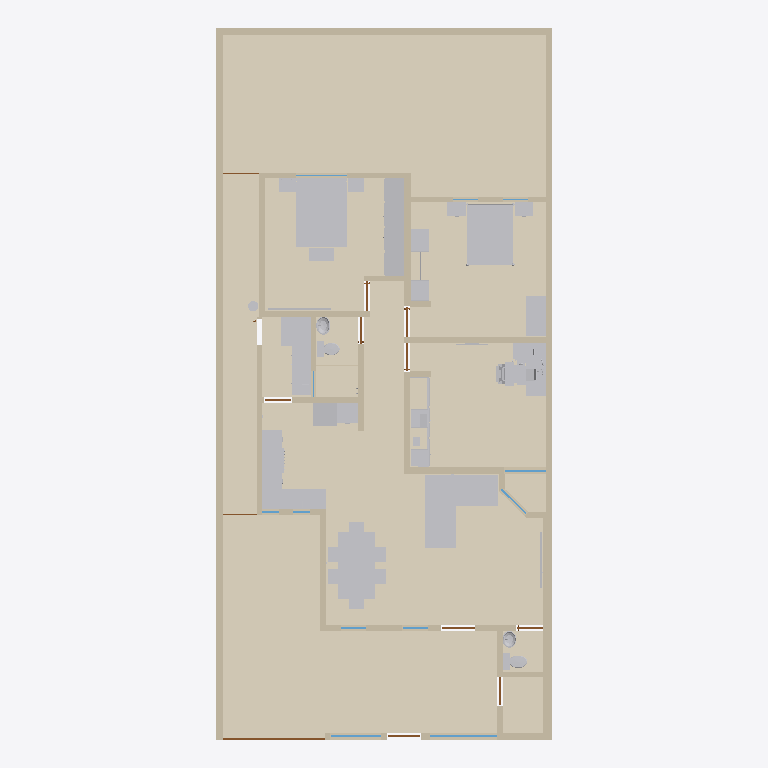
Plan cut of the same IFC building model at storey 'Planta baja' (level 0.00 m, cut at 1.40 m), seen from above with north up, elements coloured by IFC class: 49 other elements (light grey), 41 walls (beige), 14 coverings (cream), 12 doors (brown), 9 windows (light blue). Cut surfaces are drawn darker.
Extent 10.0 m × 21.2 m × 3.3 m (x, y, z). Storeys (1): Planta baja at 0.00 m. Elements (306): 118 IfcFurniture, 41 IfcWall, 24 IfcCovering, 24 IfcDiscreteAccessory, 14 IfcAudioVisualAppliance, 13 IfcDoor, 13 IfcOutlet, 12 IfcWindow, 9 IfcLightFixture, 9 IfcSwitchingDevice, 7 IfcElectricAppliance, 7 IfcSanitaryTerminal.

HEADER;
FILE_DESCRIPTION(('ViewDefinition[DesignTransferView]'),'2;1');
FILE_NAME('/dev/null','2026-10-17T19:39:40+00:00',(''),(''),'IfcOpenShell 0.9.0','IfcOpenShell 0.9.0','Nobody');
FILE_SCHEMA(('IFC4'));
ENDSEC;
DATA;
#1=IFCPROJECT('3Vf0nmfA9Pmeo3ifbiEFhB',$,'Casa Jonhy — planta existente — propuesta: Cocina en U y lavandería cerrada',$,$,$,$,(#10),#5);
#12=IFCSITE('3cJeHvK$rR8RI_2yZnSELC',$,'Terreno',$,$,#35,$,$,$,$,$,$,$,$);
#18=IFCBUILDING('005_sqp55Jk8CPsZyEy18r',$,'Casa',$,$,#41,$,$,$,$,$,$);
#24=IFCBUILDINGSTOREY('0yFFDbz5DQsB1OXGedVNuA',$,'Planta baja',$,$,#47,$,$,$,$);
#39174=IFCCOVERING('39_t459wbVjP7$VM8oS3l$',$,'S09-piso',$,$,#39323,#39190,$,.FLOORING.);
#38968=IFCCOVERING('2yIo0aeVbPDwVqz0PcYkZx',$,'S01-piso',$,$,#39298,#38984,$,.FLOORING.);
#39196=IFCCOVERING('3CXTq6sg1QReT$ReGbyUl1',$,'S10-piso',$,$,#39318,#39212,$,.FLOORING.);
#39218=IFCCOVERING('05hmDhczHPl83PVmkt_vvh',$,'S11-piso',$,$,#39313,#39234,$,.FLOORING.);
#39036=IFCCOVERING('2JXAtkDjHOSgsk5SIha6W7',$,'S04-piso',$,$,#39353,#39052,$,.FLOORING.);
#38992=IFCCOVERING('3SrdT9NgzLqAgI0mgD3VBA',$,'S02-piso',$,$,#39293,#39008,$,.FLOORING.);
#39240=IFCCOVERING('2GjFW9W8LViQlqNuX_mMwO',$,'S12-piso',$,$,#39308,#39256,$,.FLOORING.);
#39014=IFCCOVERING('1xakwBuH1VnwwSuep7xH_W',$,'S03-piso',$,$,#39288,#39030,$,.FLOORING.);
#53=IFCWALL('3KH_2e4mDOdu2uT2lOurG1',$,'W01',$,$,#1208,#69,$,.SOLIDWALL.);
#29485=IFCFURNITURE('3ZvMd5tTnSvAPVroZZdlpV',$,'sala-sofa',$,'sofá en L',#29565,#29560,$,.USERDEFINED.);
#35983=IFCFURNITURE('3j5njiepTH5eH8xDO4PotZ',$,'r-s03-cama',$,$,#36003,#35998,$,.BED.);
#34199=IFCFURNITURE('0VBGlGQArVlQdDcpg5kSe6',$,'recamara-cama',$,$,#34219,#34214,$,.BED.);
#29701=IFCFURNITURE('16vkBEq2nGG8u8iJZGYmgB',$,'comedor-mesa',$,$,#29751,#29746,$,.TABLE.);
#81=IFCWALL('1asaDOY4DLKPuD5LYFJ7_d',$,'W02',$,$,#1278,#97,$,.SOLIDWALL.);
#39106=IFCCOVERING('2zfrfHTwTJ6Rwi$fNfOd4g',$,'S06-piso',$,$,#39348,#39122,$,.FLOORING.);
#39262=IFCCOVERING('3rj4wM355GAf2ZHDuv2I3C',$,'S13-piso',$,$,#39303,#39278,$,.FLOORING.);
#9779=IFCFURNITURE('1lePFLDdbHI9UXM30$7FGe',$,'F02-closet',$,'closet',#9895,#9890,$,.USERDEFINED.);
#39058=IFCCOVERING('0T1lnIJUbRvggdIHMJ9x8B',$,'S05-piso',$,$,#39338,#39074,$,.FLOORING.);
#193=IFCWALL('2ttYOHz4jUkupna5tqdXSH',$,'W06',$,$,#1353,#209,$,.SOLIDWALL.);
#39080=IFCCOVERING('0dYoSiAVrGwefIH8Jkw7Ed',$,'S05-regadera',$,$,#39328,#39096,$,.FLOORING.);
#39152=IFCCOVERING('2LuDqDViPIqxJd$rzqhPnr',$,'S08-piso',$,$,#39333,#39168,$,.FLOORING.);
#39130=IFCCOVERING('1mL1e53X9GVxzjOWuw9Z8R',$,'S07-piso',$,$,#39343,#39146,$,.FLOORING.);
#26423=IFCFURNITURE('2TLMCue$rKm9vtD4kWr2X4',$,'cocina-ventanas-cubierta-1',$,'mueble',#26449,#26444,$,.USERDEFINED.);
#137=IFCWALL('0TSsOZddDGp8cBxzW_PEkK',$,'W04',$,$,#1213,#153,$,.SOLIDWALL.);
#165=IFCWALL('2vM_6g8gPNdwFCMWglQdpV',$,'W05',$,$,#1283,#181,$,.SOLIDWALL.);
#501=IFCWALL('1rfnFGsVDLawycbf$I3vm5',$,'W17',$,$,#1303,#517,$,.SOLIDWALL.);
#249=IFCWALL('0IRtxyyr9KNe05NBLZb7tx',$,'W08',$,$,#1288,#265,$,.SOLIDWALL.);
#38547=IFCFURNITURE('3lG38lG05N5QFz80LJKRdj',$,'lavanderia-doblado-cubierta-1',$,'mueble',#38567,#38562,$,.USERDEFINED.);
#30161=IFCFURNITURE('1$8kfezL5MbwfjtJjx5vet',$,'r3-escritorio',$,$,#30227,#30222,$,.DESK.);
#333=IFCWALL('2n9T4rm8bLEAho55u1D50A',$,'W11',$,$,#1293,#349,$,.SOLIDWALL.);
#35815=IFCFURNITURE('3sASAoJNTVLfOeu4VxKTfN',$,'recamara-escritorio',$,$,#35853,#35848,$,.DESK.);
#361=IFCWALL('2gy07vHUXRfeR2J508h1kr',$,'W12',$,$,#1363,#377,$,.SOLIDWALL.);
#33925=IFCFURNITURE('19OhpGrKvUCvSCN26ZrA9A',$,'recamara-closet',$,'closet abierto',#34065,#34060,$,.USERDEFINED.);
#30103=IFCFURNITURE('2fWhalzsrPR8uuRMwVEeCx',$,'comedor-asientos',$,$,#30153,#30148,$,.CHAIR.);
#109=IFCWALL('0SrTH4J8rN7gPQLvfy1L6m',$,'W03',$,$,#1348,#125,$,.SOLIDWALL.);
#417=IFCWALL('2r_Cs5qmrT5OFQhXawL72E',$,'W14',$,$,#1298,#433,$,.SOLIDWALL.);
#37527=IFCFURNITURE('2_tk$A83PIyuCombH_vxuv',$,'lavanderia-barra-cubierta-1',$,'mueble',#37547,#37542,$,.USERDEFINED.);
#277=IFCWALL('0ACGmkTn9Sou96c8z9njNy',$,'W09',$,$,#1358,#293,$,.SOLIDWALL.);
#221=IFCWALL('0XUEQ_96rN9R4cELlUaDZc',$,'W07',$,$,#1218,#237,$,.SOLIDWALL.);
#305=IFCWALL('1WX0Y3GA1SFRpeyIZzyXmb',$,'W10',$,$,#1223,#321,$,.SOLIDWALL.);
#389=IFCWALL('1sNffVdvrKpwgfkchTOZgY',$,'W13',$,$,#1228,#405,$,.SOLIDWALL.);
#585=IFCWALL('1tMQeO8jTOMf3RUCwalqsK',$,'W20',$,$,#1308,#601,$,.SOLIDWALL.);
#473=IFCWALL('20lrEyBi5H5eepC6pktsDF',$,'W16',$,$,#1233,#489,$,.SOLIDWALL.);
#641=IFCWALL('1hie4jVk1RqvEER0W3X9Y3',$,'W22',$,$,#1243,#657,$,.SOLIDWALL.);
#27483=IFCELECTRICAPPLIANCE('12Nd_TRLLIkfgvLXFDOquO',$,'cocina-estufa',$,'estufa de gas',#27773,#27768,$,.USERDEFINED.);
#28781=IFCELECTRICAPPLIANCE('0dulcftfLVWPrafGKNABKW',$,'cocina-refrigerador',$,$,#28813,#28808,$,.REFRIGERATOR.);
#13471=IFCFURNITURE('1SIjYkcivKmOxbLx85V0_i',$,'F03-interior-pino-closet',$,'interior del closet',#13611,#13606,$,.USERDEFINED.);
#35641=IFCFURNITURE('01QqdHg1DIh9CF5W7XElm5',$,'recamara-buro',$,'buros',#35691,#35686,$,.USERDEFINED.);
#32693=IFCFURNITURE('13uAaWPWfIUgRVf_BQnPzp',$,'r3-silla',$,$,#32791,#32786,$,.CHAIR.);
#28711=IFCFURNITURE('0T$TiyGXLGD876PixuWfgf',$,'cocina-fondo-cubierta-1',$,'mueble',#28737,#28732,$,.USERDEFINED.);
#445=IFCWALL('2$17IpzVnLtQH3AayJSPUz',$,'W15',$,$,#1368,#461,$,.SOLIDWALL.);
#36135=IFCFURNITURE('0H4ls0iVDIEe6wmKzKYA88',$,'r-s03-buro',$,'buros',#36197,#36192,$,.USERDEFINED.);
#557=IFCWALL('2B9d_vq3vIKxX5QFll_Nhq',$,'W19',$,$,#1238,#573,$,.SOLIDWALL.);
#27381=IFCFURNITURE('17IVnuy2jM1QW4WbKDk65A',$,'cocina-estufa-cubierta-2',$,'mueble',#27407,#27402,$,.USERDEFINED.);
#697=IFCWALL('2SM7iMOH1UBRTnjeopLeML',$,'W24',$,$,#1383,#713,$,.SOLIDWALL.);
#36347=IFCFURNITURE('3Vm3e5T8fTPwRbm_WfWqVh',$,'r-s03-baul',$,'baúl',#36367,#36362,$,.USERDEFINED.);
#27349=IFCFURNITURE('2ghHZP0cbPoe8j5y2On62R',$,'cocina-estufa-cubierta-1',$,'mueble',#27375,#27370,$,.USERDEFINED.);
#529=IFCWALL('0_ERbUJaTJDPS_yDQIOhE5',$,'W18',$,$,#1373,#545,$,.SOLIDWALL.);
#725=IFCWALL('3e7Q9b4fPRZgGpaFQFEkS1',$,'W25',$,$,#1248,#741,$,.SOLIDWALL.);
#23898=IFCSANITARYTERMINAL('1ksSvxiUrVHgt9kpJuY5LS',$,'WC01',$,$,#24314,#24309,$,.TOILETPAN.);
#613=IFCWALL('2gXr9tbk5UrxhAwS_vePR0',$,'W21',$,$,#1378,#629,$,.SOLIDWALL.);
#867=IFCWALL('0ZHx1C3ivPKwYcp6TFk6q3',$,'W30',$,$,#1393,#883,$,.SOLIDWALL.);
#1175=IFCWALL('3xPJlL0b1TCxaHFhZYdrhS',$,'W41',$,$,#1343,#1191,$,.SOLIDWALL.);
#24350=IFCSANITARYTERMINAL('03mGX8dXLVt9UldpELWTJH',$,'WC02',$,$,#24766,#24761,$,.TOILETPAN.);
#783=IFCWALL('06QV$1BDfOguB8Hp0AgmUj',$,'W27',$,$,#1388,#799,$,.SOLIDWALL.);
#811=IFCWALL('1LWZDJtQTU6vQKS2v_KixK',$,'W28',$,$,#1253,#827,$,.SOLIDWALL.);
#26457=IFCSANITARYTERMINAL('1zZHTWiHjQJB0Lw6aLD9tF',$,'cocina-ventanas-tarja',$,$,#26477,#26472,$,.SINK.);
#37553=IFCSANITARYTERMINAL('1IWC0_fPnT88vzDQjMDie2',$,'lavanderia-barra-tarja',$,$,#37573,#37568,$,.SINK.);
#13217=IFCFURNITURE('1c_AJ$06HHZxvvhkiiFVYM',$,'F03-interior-plastico-negro',$,'interior del closet',#13435,#13430,$,.USERDEFINED.);
#951=IFCWALL('1Ef0bFOsfN8Bvf0RNTbol1',$,'W33',$,$,#1398,#967,$,.SOLIDWALL.);
#8480=IFCDOOR('2n7UQi_AjKVQ$qgWmzpZox',$,'D12',$,$,#8501,#8496,$,2.23,3.04,.DOOR.,$,$);
#839=IFCWALL('22c7Y39OHSXwoPuUxXtvhG',$,'W29',$,$,#1323,#855,$,.SOLIDWALL.);
#895=IFCWALL('1AbSzqobbTQ8tuIgnVMq3B',$,'W31',$,$,#1258,#911,$,.SOLIDWALL.);
#25513=IFCSANITARYTERMINAL('2RtyUHGQzQ6w0bSlvTMXL1',$,'LV02',$,$,#26071,#26066,$,.WASHHANDBASIN.);
#1035=IFCWALL('0Te8xcj7fJRO6NO5m6myGK',$,'W36',$,$,#1403,#1051,$,.SOLIDWALL.);
#24775=IFCSANITARYTERMINAL('00ZcGt0H9Scf8lb0iyRO7F',$,'LV01',$,$,#25333,#25328,$,.WASHHANDBASIN.);
#1063=IFCWALL('2U$uhU6STVKBVxBwAIZnry',$,'W37',$,$,#1268,#1079,$,.SOLIDWALL.);
#669=IFCWALL('0ZYUvHnyPPYB1lfPxnBbqP',$,'W23',$,$,#1313,#685,$,.SOLIDWALL.);
#36061=IFCFURNITURE('0BrHkaSsnTORdAc3LmKZdH',$,'r-s03-cama-cabecera',$,$,#36129,#36124,$,.BED.);
#29759=IFCFURNITURE('2NSDIwdN9HLh3uW1f85pkK',$,'comedor-sillas',$,$,#30097,#30092,$,.CHAIR.);
#923=IFCWALL('0Glk_YlhXQaQhN6epyVTLv',$,'W32',$,$,#1328,#939,$,.SOLIDWALL.);
#32229=IFCFURNITURE('1AjTRLCrrKlvslnmfI7Vvd',$,'r3-impresora',$,'impresora',#32303,#32298,$,.USERDEFINED.);
#9115=IFCWINDOW('1v$LvsgbHI7v$O_o4b6nam',$,'V11',$,$,#9160,#9131,$,1.3,2.0,.WINDOW.,$,$);
#979=IFCWALL('09imdoopbQZeBvHhNWO_SE',$,'W34',$,$,#1263,#995,$,.SOLIDWALL.);
#36511=IFCAUDIOVISUALAPPLIANCE('1bZeu4bALQSvXwrdkHDPKO',$,'r-s03-tv',$,'TV',#36537,#36532,$,.USERDEFINED.);
#1007=IFCWALL('3oF3H3HfjUthDgZvXtNIBX',$,'W35',$,$,#1333,#1023,$,.SOLIDWALL.);
#29641=IFCAUDIOVISUALAPPLIANCE('07tK0A4N9NsPz$j6Li0rCN',$,'sala-tv',$,'TV',#29667,#29662,$,.USERDEFINED.);
#34399=IFCFURNITURE('18xNHSOEfMnQhOMos1URvc',$,'recamara-cama-laton',$,$,#35633,#35628,$,.BED.);
#32091=IFCFURNITURE('3szzbeWjnQkh1KOFSs69Uy',$,'r3-tapete-teclado',$,'tapete del teclado',#32111,#32106,$,.USERDEFINED.);
#1119=IFCWALL('1AzKawgfTRNvWUnmMQR3ng',$,'W39',$,$,#1408,#1135,$,.SOLIDWALL.);
#9173=IFCWINDOW('0wvXS1kAPVBRQk9rPyUegr',$,'V12',$,$,#9218,#9189,$,1.3,1.5,.WINDOW.,$,$);
#30511=IFCAUDIOVISUALAPPLIANCE('1VWMbshnDLegbN4nzDZvVo',$,'r3-monitores',$,$,#30573,#30568,$,.DISPLAY.);
#1091=IFCWALL('1kX42e0MnLo988CigLgNDh',$,'W38',$,$,#1338,#1107,$,.SOLIDWALL.);
#32203=IFCFURNITURE('2RLfghYsnKPxnKpXJEgqZ5',$,'r3-laptop-cerrada',$,'laptop cerrada',#32223,#32218,$,.USERDEFINED.);
#36855=IFCFLOWSTORAGEDEVICE('0oGEioaHbPtBFGu7zoqcff',$,'lavanderia-gas',$,'cilindro de gas',#36977,#36972,$);
#8755=IFCWINDOW('1$2$YC_qDMou6rfjpQfGFB',$,'V05',$,$,#8800,#8771,$,1.26,1.24,.WINDOW.,$,$);
#6993=IFCDOOR('3mrDThtrvOiuRlAPXsKxIl',$,'D08',$,$,#7038,#7009,$,2.1,0.895,.DOOR.,$,$);
#31203=IFCFURNITURE('3I_hoFlj5QkeTHbvg4k5Zw',$,'r3-teclado',$,'teclado',#31865,#31860,$,.USERDEFINED.);
#2836=IFCDOOR('2sRNEfnFPQIRNr7Tn84TBg',$,'D03',$,$,#2881,#2852,$,2.1,1.0,.DOOR.,$,$);
#4263=IFCDOOR('2Zl7rrPcDQIxq_WRUVPAXj',$,'D06',$,$,#4308,#4279,$,2.1,0.88,.DOOR.,$,$);
#1409=IFCDOOR('09tTKIQUHGjBp$bO$gtI_R',$,'D01',$,$,#1454,#1425,$,2.3,0.98,.DOOR.,$,$);
#2898=IFCDOOR('0nu8TCIW9KEuAHfzC9164f',$,'D05',$,$,#2943,#2914,$,2.1,0.8,.DOOR.,$,$);
#5628=IFCDOOR('2zyn68yH9SRwOciA_bprA2',$,'D07',$,$,#5673,#5644,$,2.1,0.86,.DOOR.,$,$);
#34227=IFCFURNITURE('0X4kNIr$DONuNlgEE56njm',$,'recamara-cama-postes',$,$,#34391,#34386,$,.BED.);
#9055=IFCWINDOW('1Y4yTa6WPNsOc5q$nyA69I',$,'V10',$,$,#9100,#9071,$,1.62,1.03,.WINDOW.,$,$);
#1467=IFCDOOR('29pncILh9PigW36apdGvrN',$,'D02',$,$,#1512,#1483,$,2.1,0.78,.DOOR.,$,$);
#8358=IFCDOOR('1XkudMIgjNJw4cLTR4CyuG',$,'D09',$,$,#8403,#8374,$,2.1,0.835,.DOOR.,$,$);
#36205=IFCFURNITURE('276k_XGpnSoOK82P9gDtox',$,'r-s03-buro-marco',$,'marco de los buros',#36339,#36334,$,.USERDEFINED.);
#9231=IFCDOOR('1fLldgwCzRKAzhy$QOewi7',$,'D13',$,$,#9276,#9247,$,2.1,0.8,.DOOR.,$,$);
#8935=IFCWINDOW('3xkGhOazPJc9sf3swih28R',$,'V08',$,$,#8980,#8951,$,1.22,1.5,.WINDOW.,$,$);
#8513=IFCWINDOW('290htOsfrVY8GJ9u572VCt',$,'V01',$,$,#8558,#8529,$,1.27,0.745,.WINDOW.,$,$);
#8575=IFCWINDOW('3HnUMi0y9Kofgo55d246EB',$,'V02',$,$,#8620,#8591,$,1.26,0.75,.WINDOW.,$,$);
#30579=IFCFURNITURE('1a9AikhNTOJhEPOr$48iDh',$,'r3-monitores-brazo',$,'brazo para 2 monitores y laptop',#31043,#31038,$,.USERDEFINED.);
#32065=IFCFURNITURE('0iyZ1cusTGneVNiICTWgAP',$,'r3-tapete-mouse',$,'tapete del mouse',#32085,#32080,$,.USERDEFINED.);
#36011=IFCFURNITURE('1_bvDfnaXST94wCYB1L_D_',$,'r-s03-cama-base',$,$,#36055,#36050,$,.BED.);
#33867=IFCAUDIOVISUALAPPLIANCE('3TuhdqY51JDAVx9kdhl3gq',$,'r3-tv',$,'TV',#33893,#33888,$,.USERDEFINED.);
#753=IFCWALL('1xAc_w7tHSRBsfbU7oExj2',$,'W26',$,$,#1318,#769,$,.SOLIDWALL.);
#15753=IFCFURNITURE('04kx2xUAXLTPzOtRUXXxr4',$,'F03-interior-libro-blanco',$,'interior del closet',#15875,#15870,$,.USERDEFINED.);
#8449=IFCDOOR('1zZXifbeXJbxcglZ2AFOsT',$,'D11',$,$,#8470,#8465,$,2.1,1.08,.DOOR.,$,$);
#31081=IFCAUDIOVISUALAPPLIANCE('3Mr33CIIfHuh2DtXnAh2kz',$,'r3-monitores-teclado-laptop',$,$,#31101,#31096,$,.DISPLAY.);
#8416=IFCDOOR('2tvWovYKjMHeb2Qcba_WbP',$,'D10',$,$,#8437,#8432,$,2.1,1.005,.DOOR.,$,$);
#8635=IFCWINDOW('0NODzIwO1JaPJECbs1iP5r',$,'V03',$,$,#8680,#8651,$,1.18,0.5,.WINDOW.,$,$);
#8695=IFCWINDOW('3nvYm$Am1L3ROgul4SV7vV',$,'V04',$,$,#8740,#8711,$,1.19,0.51,.WINDOW.,$,$);
#1147=IFCWALL('1vdHe1AtTVeeV7LNEq9SjE',$,'W40',$,$,#1273,#1163,$,.SOLIDWALL.);
#38573=IFCFURNITURE('37x$$L3bPOkPHX_VTczekR',$,'lavanderia-costado-nicho',$,'costado del nicho de la lavasecadora',#38593,#38588,$,.USERDEFINED.);
ENDSEC;
